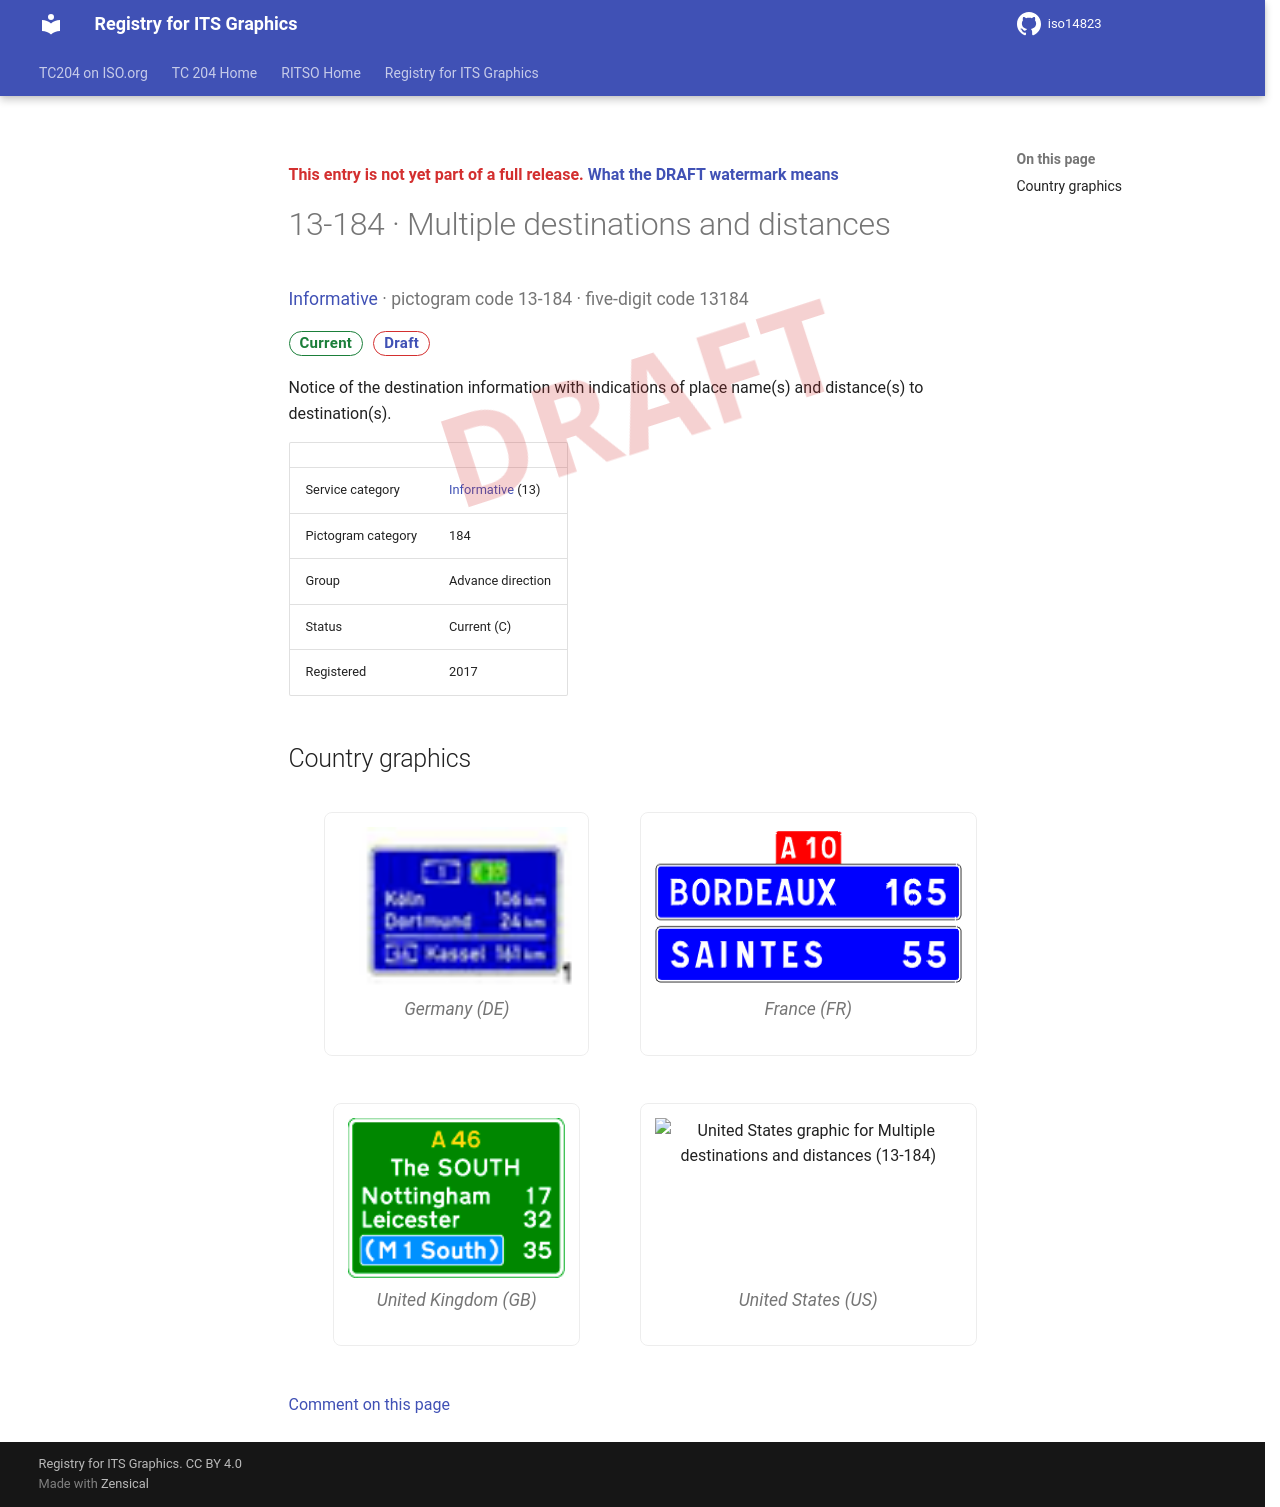

repository: k-vaughn/iso14823 · page: v0.1.0-alpha.1/signs/13-184/index.html · generator: mkdocs

<div class="draft4-watermark" aria-hidden="true"></div>

<p class="draft-note">This entry is not yet part of a full release. <a href="../#draft-watermark">What the DRAFT watermark means</a></p>

# 13-184 · Multiple destinations and distances

<p class="sign-kicker"><a href="../categories/13/">Informative</a> · pictogram code 13-184 · five-digit code 13184</p>
<p class="sign-chips"><span class="chip chip-current">Current</span> <a class="chip chip-draft" href="../#draft-watermark">Draft</a></p>
<p>Notice of the destination information with indications of place name(s) and distance(s) to destination(s).</p>
| | |
| --- | --- |
| Service category | <a href="../categories/13/">Informative</a> (13) |
| Pictogram category | 184 |
| Group | Advance direction |
| Status | Current (C) |
| Registered | 2017 |

## Country graphics

<div class="sign-grid">
<figure class="sign-card">
<img src="../graphics/de/13-184.png" alt="Germany graphic for Multiple destinations and distances (13-184)" loading="lazy">

<figcaption>Germany (DE)</figcaption>
</figure>
<figure class="sign-card">
<img src="../graphics/fr/13-184.png" alt="France graphic for Multiple destinations and distances (13-184)" loading="lazy">

<figcaption>France (FR)</figcaption>
</figure>
<figure class="sign-card">
<img src="../graphics/gb/13-184.png" alt="United Kingdom graphic for Multiple destinations and distances (13-184)" loading="lazy">

<figcaption>United Kingdom (GB)</figcaption>
</figure>
<figure class="sign-card">
<img src="../graphics/us/13-184.png" alt="United States graphic for Multiple destinations and distances (13-184)" loading="lazy">

<figcaption>United States (US)</figcaption>
</figure>
</div>

[Comment on this page](https://github.com/k-vaughn/iso14823/issues/new?template=page-feedback.yml&title=%5BPage+feedback%5D+13-184+%C2%B7+Multiple+destinations+and+distances&page-title=13-184+%C2%B7+Multiple+destinations+and+distances&page-path=signs%2F13-184.md)
